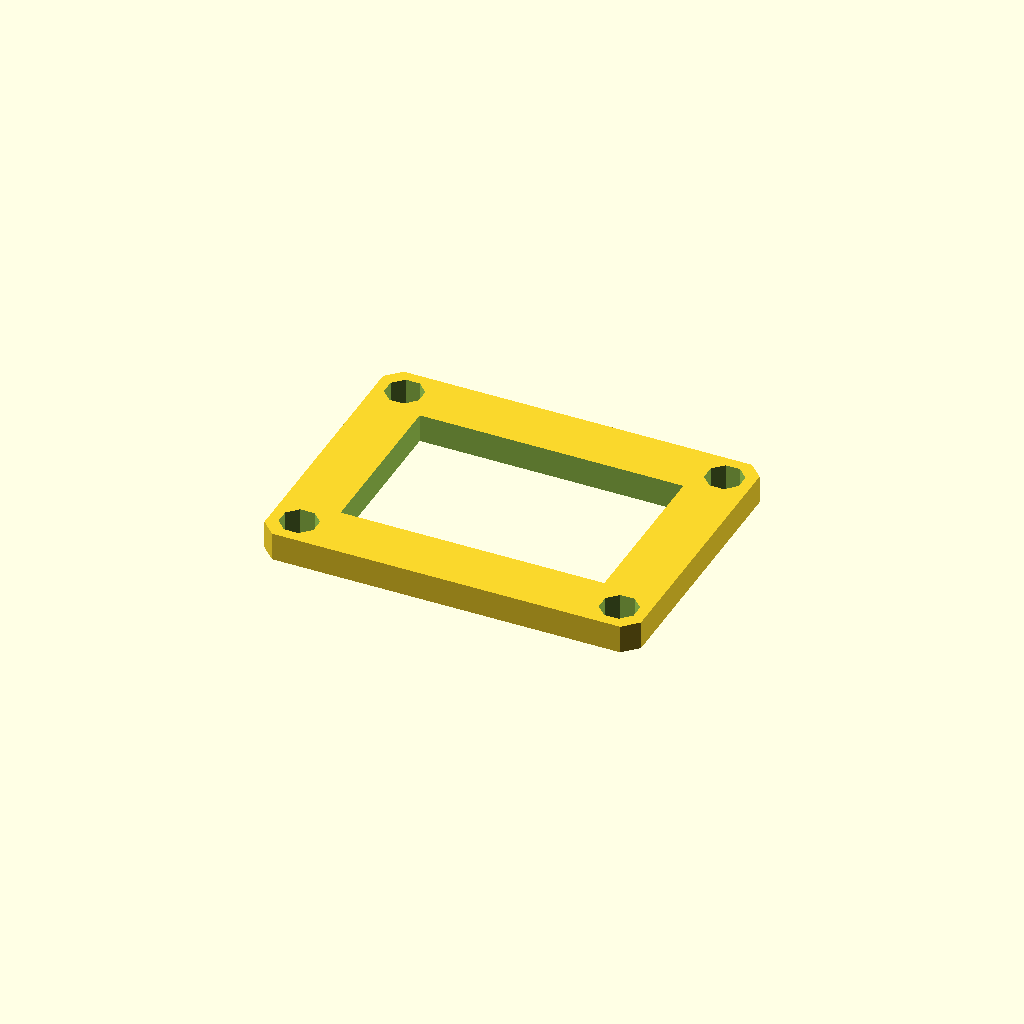
Cell 1: rendered with the file's own defaults.
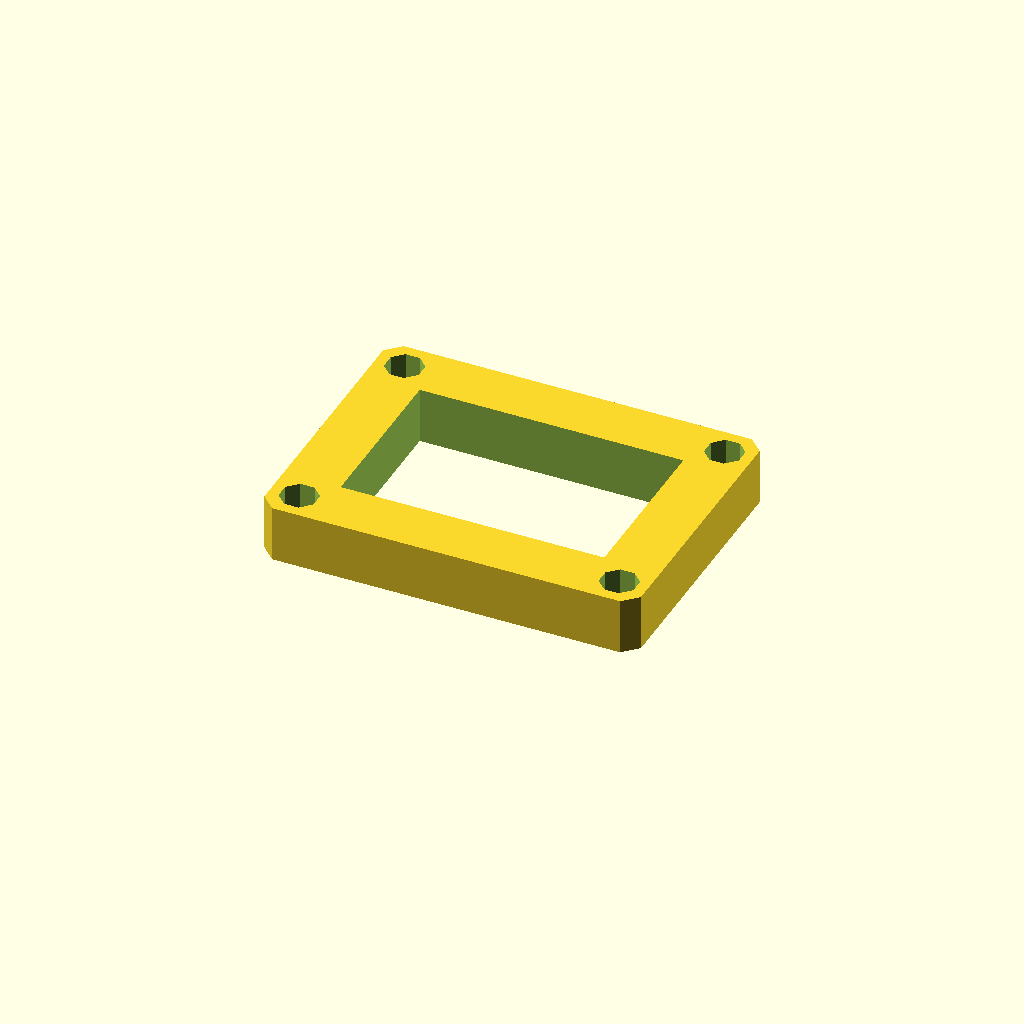
Cell 2: plate_t = 12 (everything else at default).
One fixed orthographic camera (rotation 55°, 0°, 25°; colour scheme Cornfield) for every cell.
Source of the model, optional_data/data/sketch3/frameplates/part_0222.scad:
$fn = 32;

// ----------------------------------------------------------------------
// Frame plate: 80 x 60 frame, 12 mm rails
// ----------------------------------------------------------------------

// --- parameters (mm) ---
plate_l = 80;             // plate length, X
plate_w = 60;             // plate width, Y
plate_t = 6;              // plate thickness, Z (extrusion height)
corner_c = 3;             // corner chamfer
frame_bar = 12;           // frame rail width
bolt_r = 4;               // corner bolt window radius
bolt_inset = 6;           // bolt centre inset from the edges

win_l = plate_l - 2 * frame_bar;  // window length
win_w = plate_w - 2 * frame_bar;  // window width
bolt_d = 2 * bolt_r;  // corner hole diameter

profile = [[3, 0], [77, 0], [80, 3], [80, 57], [77, 60], [3, 60], [0, 57], [0, 3]];  // primary outline, 8 points, counter clockwise
void_1 = [[12, 12], [68, 12], [68, 48], [12, 48]];  // the window, 4 points
void_2 = [[9.696, 7.531], [7.531, 9.696], [4.469, 9.696], [2.304, 7.531], [2.304, 4.469], [4.469, 2.304], [7.531, 2.304], [9.696, 4.469]];  // corner bolt window, 8 points
void_3 = [[77.696, 7.531], [75.531, 9.696], [72.469, 9.696], [70.304, 7.531], [70.304, 4.469], [72.469, 2.304], [75.531, 2.304], [77.696, 4.469]];  // corner bolt window, 8 points
void_4 = [[9.696, 55.531], [7.531, 57.696], [4.469, 57.696], [2.304, 55.531], [2.304, 52.469], [4.469, 50.304], [7.531, 50.304], [9.696, 52.469]];  // corner bolt window, 8 points
void_5 = [[77.696, 55.531], [75.531, 57.696], [72.469, 57.696], [70.304, 55.531], [70.304, 52.469], [72.469, 50.304], [75.531, 50.304], [77.696, 52.469]];  // corner bolt window, 8 points

// --- the one profile operation ---
difference() {
  linear_extrude(height = plate_t) polygon(points = profile);
  translate([0, 0, -1])
    linear_extrude(height = plate_t + 2) polygon(points = void_1);
  translate([0, 0, -1])
    linear_extrude(height = plate_t + 2) polygon(points = void_2);
  translate([0, 0, -1])
    linear_extrude(height = plate_t + 2) polygon(points = void_3);
  translate([0, 0, -1])
    linear_extrude(height = plate_t + 2) polygon(points = void_4);
  translate([0, 0, -1])
    linear_extrude(height = plate_t + 2) polygon(points = void_5);
}
Parameter table extracted from the source (name, type, default, range or options):
plate_l: number, default 80
plate_w: number, default 60
plate_t: number, default 6
corner_c: number, default 3
frame_bar: number, default 12
bolt_r: number, default 4
bolt_inset: number, default 6
